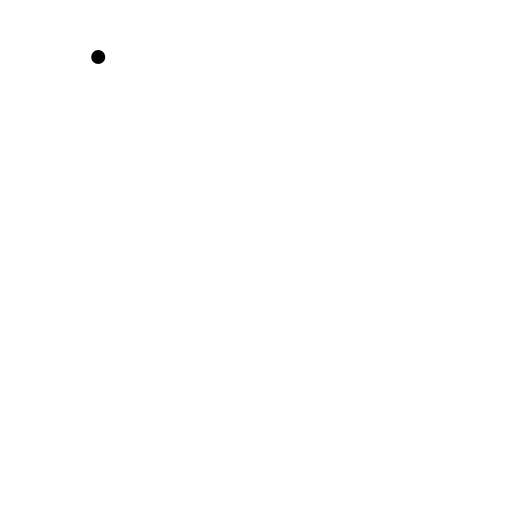
t = 0.00 s
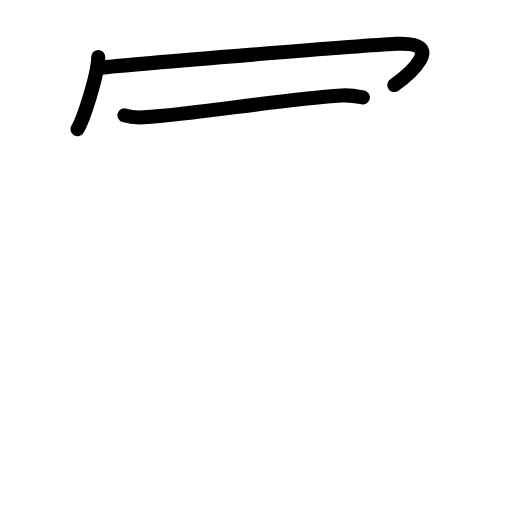
t = 2.92 s
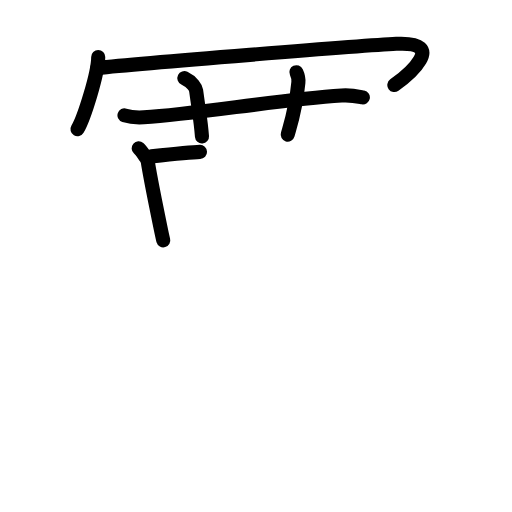
t = 6.08 s
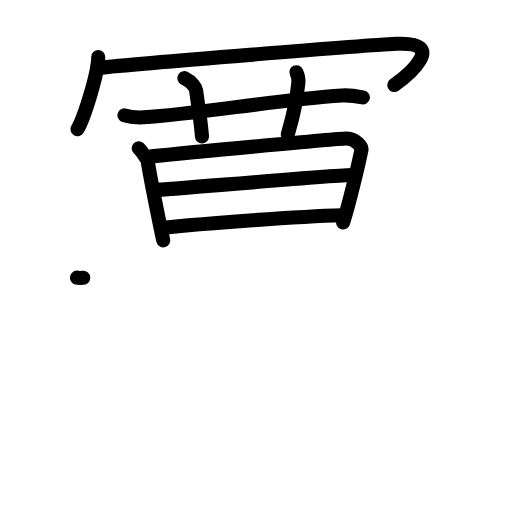
t = 9.08 s
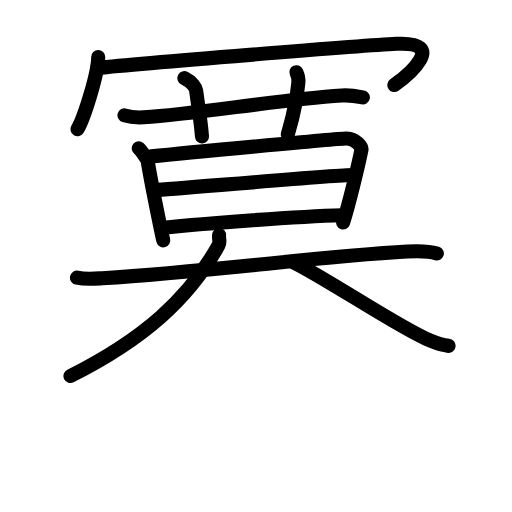
t = 11.88 s
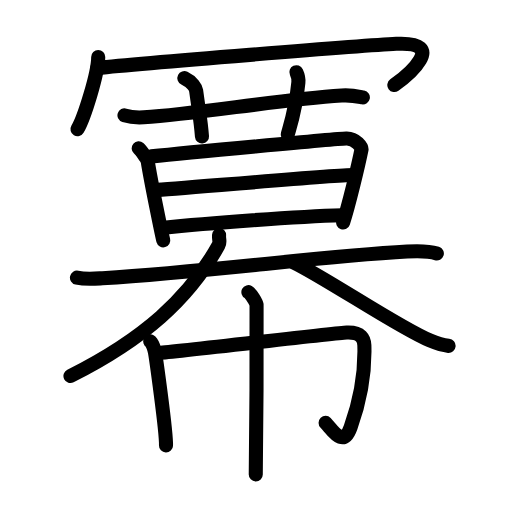
t = 15.00 s

The animated SVG that drew these frames (rendered in a browser with its animation timeline set to each time). Animation: 46 SMIL elements (animate=46); one cycle of 15.00 s.

<?xml version="1.0" encoding="UTF-8"?>
<!--
AniKanjiVG is licensed by CC-BY-SA Paul C. Sommerhoff (https://bitbucket.org/sommerhoff/anikanjivg).
AniKanjiVG uses KanjiVG which is licensed by CC-BY-SA Ulrich Apel (http://kanjivg.tagaini.net).
See also http://creativecommons.org/licenses/by-sa/3.0/
-->
<svg xmlns:kvg='http://kanjivg.tagaini.net' xmlns='http://www.w3.org/2000/svg' width='109' height='109' viewBox='0 0 109 109' style='fill:none;stroke:#000000;stroke-width:3;stroke-linecap:round;stroke-linejoin:round;' id="kvg:kanji_051aa"><g id="kvg:051aa" kvg:element="冪"><g id="kvg:051aa-g1" kvg:element="冖" kvg:position="top" kvg:radical="general"><path id="kvg:051aa-s1" kvg:type="㇔" d="M20.91,12.13c0,3.48-3.03,13.05-4.41,15.37"><animate attributeName="d" begin="0.0s" dur="1.0s" from="M20.91,12.13C20.91,12.13,20.91,12.13,20.91,12.13" to="M20.91,12.13c0,3.48-3.03,13.05-4.41,15.37" />
</path>
<path id="kvg:051aa-s2" kvg:type="㇖b" d="M20.74,14.47c8.83-0.94,56.46-4.78,63.63-5.14c11.2-0.55,2.37,6.78-0.42,8.78"><animate attributeName="d" begin="1.0s" dur="0.5s" from="M20.74,14.47C20.74,14.47,20.74,14.47,20.74,14.47" to="M20.74,14.47c8.83-0.94,56.46-4.78,63.63-5.14" />
<animate attributeName="d" begin="1.5s" dur="0.5s" from="M20.74,14.47c8.83-0.94,56.46-4.78,63.63-5.14c0,0,0,0,0,0,0" to="M20.74,14.47c8.83-0.94,56.46-4.78,63.63-5.14c11.2-0.55,2.37,6.78-0.42,8.78" />
<animate attributeName="d" begin="0s" dur="1.0s" from="M-100,-100" to="M-100,-100" />
</path>
</g>
<g id="kvg:051aa-g2" kvg:element="幕" kvg:position="bottom"><g id="kvg:051aa-g3" kvg:element="莫" kvg:position="top"><g id="kvg:051aa-g4" kvg:element="艹" kvg:variant="true" kvg:original="艸" kvg:position="top"><path id="kvg:051aa-s3" kvg:type="㇐" d="M26.5,24.56c1.29,0.41,2.8,0.49,4.1,0.41c11.9-0.75,28.15-3.72,42.12-4.63c2.15-0.14,3.45,0.19,4.53,0.4"><animate attributeName="d" begin="2.0s" dur="0.3333333333333333s" from="M26.5,24.56C26.5,24.56,26.5,24.56,26.5,24.56" to="M26.5,24.56c1.29,0.41,2.8,0.49,4.1,0.41" />
<animate attributeName="d" begin="2.3333333333333335s" dur="0.3333333333333333s" from="M26.5,24.56c1.29,0.41,2.8,0.49,4.1,0.41c0,0,0,0,0,0,0" to="M26.5,24.56c1.29,0.41,2.8,0.49,4.1,0.41c11.9-0.75,28.15-3.72,42.12-4.63" />
<animate attributeName="d" begin="2.6666666666666665s" dur="0.3333333333333333s" from="M26.5,24.56c1.29,0.41,2.8,0.49,4.1,0.41c11.9-0.75,28.15-3.72,42.12-4.63c0,0,0,0,0,0,0" to="M26.5,24.56c1.29,0.41,2.8,0.49,4.1,0.41c11.9-0.75,28.15-3.72,42.12-4.63c2.15-0.14,3.45,0.19,4.53,0.4" />
<animate attributeName="d" begin="0s" dur="2.0s" from="M-100,-100" to="M-100,-100" />
</path>
<path id="kvg:051aa-s4" kvg:type="㇑a" d="M39.25,16.64c1.75,0.85,2.42,2.08,2.5,2.63c0.75,5.49,1,6.49,1.25,9.79"><animate attributeName="d" begin="3.0s" dur="0.5s" from="M39.25,16.64C39.25,16.64,39.25,16.64,39.25,16.64" to="M39.25,16.64c1.75,0.85,2.42,2.08,2.5,2.63" />
<animate attributeName="d" begin="3.5s" dur="0.5s" from="M39.25,16.64c1.75,0.85,2.42,2.08,2.5,2.63c0,0,0,0,0,0,0" to="M39.25,16.64c1.75,0.85,2.42,2.08,2.5,2.63c0.75,5.49,1,6.49,1.25,9.79" />
<animate attributeName="d" begin="0s" dur="3.0s" from="M-100,-100" to="M-100,-100" />
</path>
<path id="kvg:051aa-s5" kvg:type="㇑a" d="M63.1,15.37c0.35,0.74,0.51,1.22,0.42,2.19C63,23,62,26,61.25,28.66"><animate attributeName="d" begin="4.0s" dur="0.5s" from="M63.1,15.37C63.1,15.37,63.1,15.37,63.1,15.37" to="M63.1,15.37c0.35,0.74,0.51,1.22,0.42,2.19" />
<animate attributeName="d" begin="4.5s" dur="0.5s" from="M63.1,15.37c0.35,0.74,0.51,1.22,0.42,2.19c0,0,0,0,0,0,0" to="M63.1,15.37c0.35,0.74,0.51,1.22,0.42,2.19C63,23,62,26,61.25,28.66" />
<animate attributeName="d" begin="0s" dur="4.0s" from="M-100,-100" to="M-100,-100" />
</path>
</g>
<g id="kvg:051aa-g5" kvg:position="bottom"><g id="kvg:051aa-g6" kvg:element="日"><path id="kvg:051aa-s6" kvg:type="㇑" d="M29.52,31.57c0.48,0.42,1.85,2.28,1.94,2.83c0.65,4.2,3.14,16.2,3.3,16.76"><animate attributeName="d" begin="5.0s" dur="0.5s" from="M29.52,31.57C29.52,31.57,29.52,31.57,29.52,31.57" to="M29.52,31.57c0.48,0.42,1.85,2.28,1.94,2.83" />
<animate attributeName="d" begin="5.5s" dur="0.5s" from="M29.52,31.57c0.48,0.42,1.85,2.28,1.94,2.83c0,0,0,0,0,0,0" to="M29.52,31.57c0.48,0.42,1.85,2.28,1.94,2.83c0.65,4.2,3.14,16.2,3.3,16.76" />
<animate attributeName="d" begin="0s" dur="5.0s" from="M-100,-100" to="M-100,-100" />
</path>
<path id="kvg:051aa-s7" kvg:type="㇕a" d="M32.25,33.29c7.32-0.78,38.99-3.73,41.47-3.81c2.07-0.07,3.33,1.93,3.24,2.36c-0.67,3.35-2.77,12.07-3.91,15.52"><animate attributeName="d" begin="6.0s" dur="0.3333333333333333s" from="M32.25,33.29C32.25,33.29,32.25,33.29,32.25,33.29" to="M32.25,33.29c7.32-0.78,38.99-3.73,41.47-3.81" />
<animate attributeName="d" begin="6.333333333333333s" dur="0.3333333333333333s" from="M32.25,33.29c7.32-0.78,38.99-3.73,41.47-3.81c0,0,0,0,0,0,0" to="M32.25,33.29c7.32-0.78,38.99-3.73,41.47-3.81c2.07-0.07,3.33,1.93,3.24,2.36" />
<animate attributeName="d" begin="6.666666666666667s" dur="0.3333333333333333s" from="M32.25,33.29c7.32-0.78,38.99-3.73,41.47-3.81c2.07-0.07,3.33,1.93,3.24,2.36c0,0,0,0,0,0,0" to="M32.25,33.29c7.32-0.78,38.99-3.73,41.47-3.81c2.07-0.07,3.33,1.93,3.24,2.36c-0.67,3.35-2.77,12.07-3.91,15.52" />
<animate attributeName="d" begin="0s" dur="6.0s" from="M-100,-100" to="M-100,-100" />
</path>
<path id="kvg:051aa-s8" kvg:type="㇐a" d="M32.73,40.5c5.77-0.36,38.3-3.23,42.48-3.23"><animate attributeName="d" begin="7.0s" dur="1.0s" from="M32.73,40.5C32.73,40.5,32.73,40.5,32.73,40.5" to="M32.73,40.5c5.77-0.36,38.3-3.23,42.48-3.23" />
<animate attributeName="d" begin="0s" dur="7.0s" from="M-100,-100" to="M-100,-100" />
</path>
<path id="kvg:051aa-s9" kvg:type="㇐a" d="M34.43,48.52c9.82-1.03,29.07-2.44,38.43-2.69"><animate attributeName="d" begin="8.0s" dur="1.0s" from="M34.43,48.52C34.43,48.52,34.43,48.52,34.43,48.52" to="M34.43,48.52c9.82-1.03,29.07-2.44,38.43-2.69" />
<animate attributeName="d" begin="0s" dur="8.0s" from="M-100,-100" to="M-100,-100" />
</path>
</g>
<g id="kvg:051aa-g7" kvg:element="大"><path id="kvg:051aa-s10" kvg:type="㇐" d="M16.38,59.11c1.96,0.43,4.15,0.2,5.43,0.12c23.69-1.48,46.2-4.66,64.87-5.67c1.62-0.09,4.82-0.06,6.32,0.41"><animate attributeName="d" begin="9.0s" dur="0.3333333333333333s" from="M16.38,59.11C16.38,59.11,16.38,59.11,16.38,59.11" to="M16.38,59.11c1.96,0.43,4.15,0.2,5.43,0.12" />
<animate attributeName="d" begin="9.333333333333334s" dur="0.3333333333333333s" from="M16.38,59.11c1.96,0.43,4.15,0.2,5.43,0.12c0,0,0,0,0,0,0" to="M16.38,59.11c1.96,0.43,4.15,0.2,5.43,0.12c23.69-1.48,46.2-4.66,64.87-5.67" />
<animate attributeName="d" begin="9.666666666666666s" dur="0.3333333333333333s" from="M16.38,59.11c1.96,0.43,4.15,0.2,5.43,0.12c23.69-1.48,46.2-4.66,64.87-5.67c0,0,0,0,0,0,0" to="M16.38,59.11c1.96,0.43,4.15,0.2,5.43,0.12c23.69-1.48,46.2-4.66,64.87-5.67c1.62-0.09,4.82-0.06,6.32,0.41" />
<animate attributeName="d" begin="0s" dur="9.0s" from="M-100,-100" to="M-100,-100" />
</path>
<path id="kvg:051aa-s11" kvg:type="㇒" d="M46.64,50.04c-0.09,0.99,0.31,1.41-0.13,2.2c-6.3,11.35-15.98,20-31.51,27.8"><animate attributeName="d" begin="10.0s" dur="0.5s" from="M46.64,50.04C46.64,50.04,46.64,50.04,46.64,50.04" to="M46.64,50.04c-0.09,0.99,0.31,1.41-0.13,2.2" />
<animate attributeName="d" begin="10.5s" dur="0.5s" from="M46.64,50.04c-0.09,0.99,0.31,1.41-0.13,2.2c0,0,0,0,0,0,0" to="M46.64,50.04c-0.09,0.99,0.31,1.41-0.13,2.2c-6.3,11.35-15.98,20-31.51,27.8" />
<animate attributeName="d" begin="0s" dur="10.0s" from="M-100,-100" to="M-100,-100" />
</path>
<path id="kvg:051aa-s12" kvg:type="㇏" d="M62.5,55.85c7,3.4,22.35,13.85,28.95,16.61c2.25,0.94,3.03,1.08,4.05,1.17"><animate attributeName="d" begin="11.0s" dur="0.5s" from="M62.5,55.85C62.5,55.85,62.5,55.85,62.5,55.85" to="M62.5,55.85c7,3.4,22.35,13.85,28.95,16.61" />
<animate attributeName="d" begin="11.5s" dur="0.5s" from="M62.5,55.85c7,3.4,22.35,13.85,28.95,16.61c0,0,0,0,0,0,0" to="M62.5,55.85c7,3.4,22.35,13.85,28.95,16.61c2.25,0.94,3.03,1.08,4.05,1.17" />
<animate attributeName="d" begin="0s" dur="11.0s" from="M-100,-100" to="M-100,-100" />
</path>
</g>
</g>
</g>
<g id="kvg:051aa-g8" kvg:element="巾" kvg:position="bottom"><path id="kvg:051aa-s13" kvg:type="㇑" d="M31.99,72.67c0.45,0.24,0.91,1.83,1,2.32c0.09,0.49,2.44,16.79,2.35,19.84"><animate attributeName="d" begin="12.0s" dur="0.5s" from="M31.99,72.67C31.99,72.67,31.99,72.67,31.99,72.67" to="M31.99,72.67c0.45,0.24,0.91,1.83,1,2.32" />
<animate attributeName="d" begin="12.5s" dur="0.5s" from="M31.99,72.67c0.45,0.24,0.91,1.83,1,2.32c0,0,0,0,0,0,0" to="M31.99,72.67c0.45,0.24,0.91,1.83,1,2.32c0.09,0.49,2.44,16.79,2.35,19.84" />
<animate attributeName="d" begin="0s" dur="12.0s" from="M-100,-100" to="M-100,-100" />
</path>
<path id="kvg:051aa-s14" kvg:type="㇆a" d="M33.89,75.12c3.64-0.2,37.21-4.2,39.92-4.32c3.19-0.14,3.72,1.42,3.76,2.71c0.22,7.12-1.38,13.19-2.93,17.46c-1.62,4.49-3.79,0.63-5.32-0.94"><animate attributeName="d" begin="13.0s" dur="0.25s" from="M33.89,75.12C33.89,75.12,33.89,75.12,33.89,75.12" to="M33.89,75.12c3.64-0.2,37.21-4.2,39.92-4.32" />
<animate attributeName="d" begin="13.25s" dur="0.25s" from="M33.89,75.12c3.64-0.2,37.21-4.2,39.92-4.32c0,0,0,0,0,0,0" to="M33.89,75.12c3.64-0.2,37.21-4.2,39.92-4.32c3.19-0.14,3.72,1.42,3.76,2.71" />
<animate attributeName="d" begin="13.5s" dur="0.25s" from="M33.89,75.12c3.64-0.2,37.21-4.2,39.92-4.32c3.19-0.14,3.72,1.42,3.76,2.71c0,0,0,0,0,0,0" to="M33.89,75.12c3.64-0.2,37.21-4.2,39.92-4.32c3.19-0.14,3.72,1.42,3.76,2.71c0.22,7.12-1.38,13.19-2.93,17.46" />
<animate attributeName="d" begin="13.75s" dur="0.25s" from="M33.89,75.12c3.64-0.2,37.21-4.2,39.92-4.32c3.19-0.14,3.72,1.42,3.76,2.71c0.22,7.12-1.38,13.19-2.93,17.46c0,0,0,0,0,0,0" to="M33.89,75.12c3.64-0.2,37.21-4.2,39.92-4.32c3.19-0.14,3.72,1.42,3.76,2.71c0.22,7.12-1.38,13.19-2.93,17.46c-1.62,4.49-3.79,0.63-5.32-0.94" />
<animate attributeName="d" begin="0s" dur="13.0s" from="M-100,-100" to="M-100,-100" />
</path>
<path id="kvg:051aa-s15" kvg:type="㇑" d="M52.88,62.2c0.52,0.28,1.64,2.12,1.74,2.69c0.11,0.57-0.07,32.57-0.17,36.11"><animate attributeName="d" begin="14.0s" dur="0.5s" from="M52.88,62.2C52.88,62.2,52.88,62.2,52.88,62.2" to="M52.88,62.2c0.52,0.28,1.64,2.12,1.74,2.69" />
<animate attributeName="d" begin="14.5s" dur="0.5s" from="M52.88,62.2c0.52,0.28,1.64,2.12,1.74,2.69c0,0,0,0,0,0,0" to="M52.88,62.2c0.52,0.28,1.64,2.12,1.74,2.69c0.11,0.57-0.07,32.57-0.17,36.11" />
<animate attributeName="d" begin="0s" dur="14.0s" from="M-100,-100" to="M-100,-100" />
</path>
</g>
</g>
</g>
</svg>
